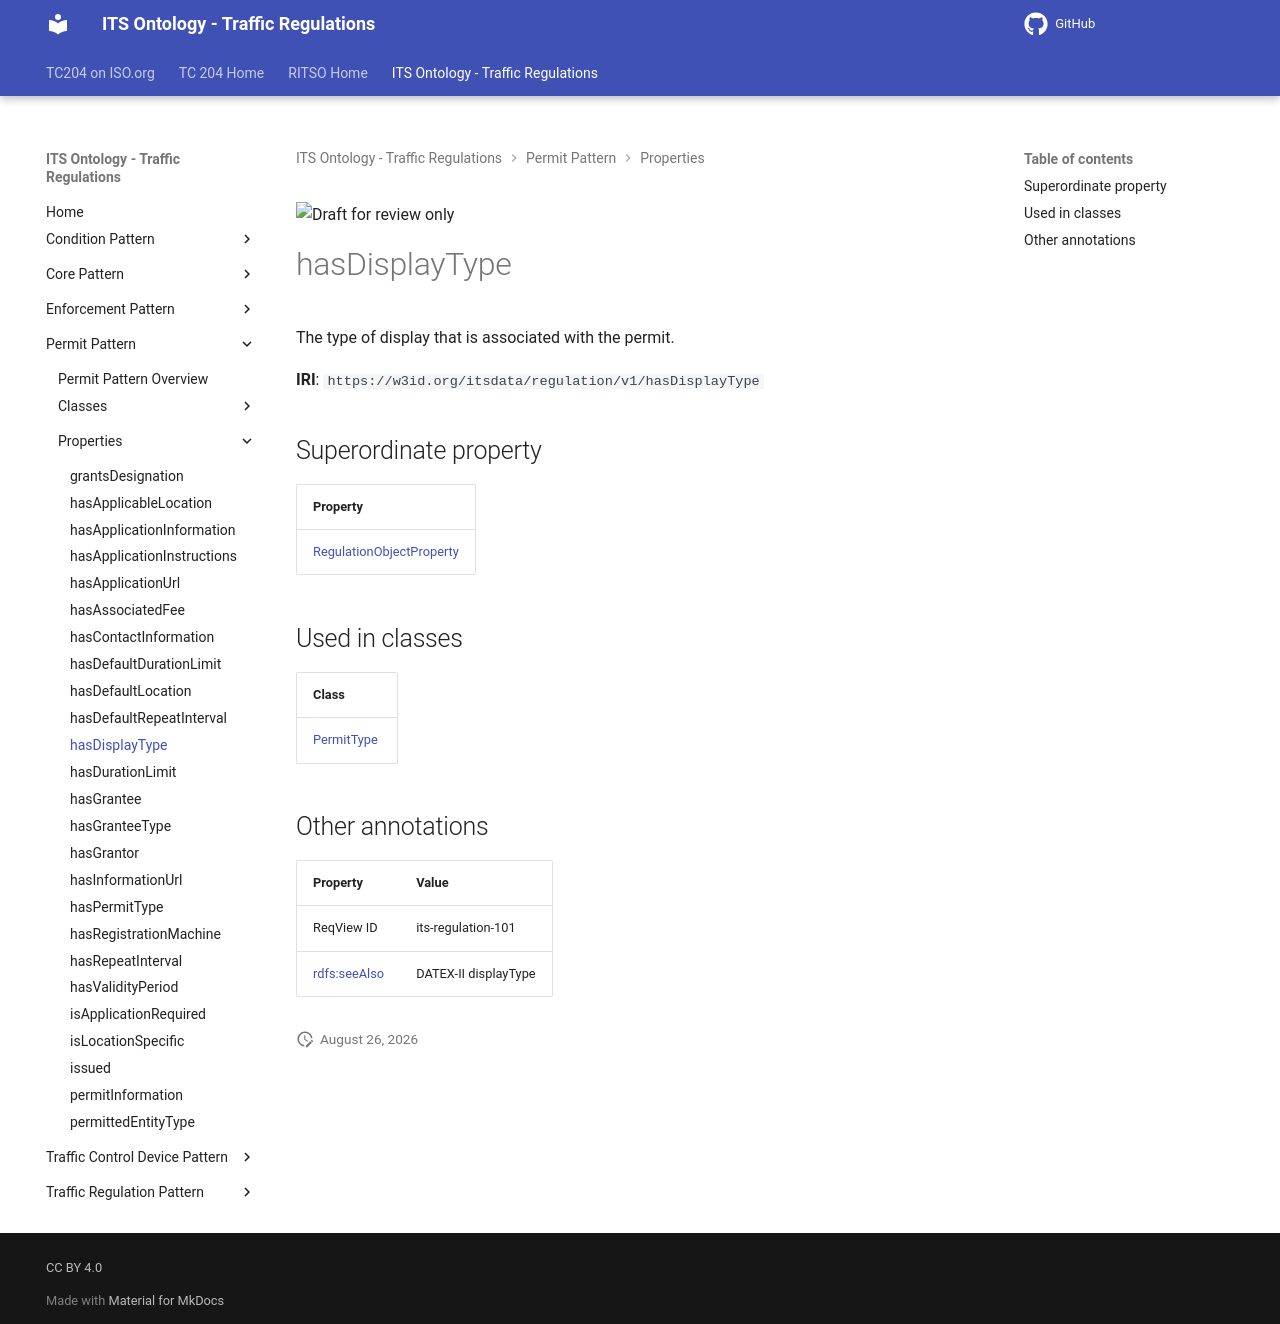

repository: ISO-TC204/ontology-its-regulation · page: v0.0.3-alpha.3/properties/hasDisplayType/index.html · generator: mkdocs

![Draft for review only](https://isotc204.org/assets/img/draft_for_review.svg)

# hasDisplayType

The type of display that is associated with the permit.

**IRI**: `https://w3id.org/itsdata/regulation/v1/hasDisplayType`

## Superordinate property

| Property |
|-------|
| [RegulationObjectProperty](RegulationObjectProperty.md) |

## Used in classes

| Class |
|-------|
| [PermitType](../classes/PermitType.md) |

## Other annotations

| Property | Value |
|----------|-------|
| ReqView ID | its-regulation-101 |
| [rdfs:seeAlso](https://w3id.org/citydata/imported/rdfs/seeAlso) | DATEX-II displayType |
